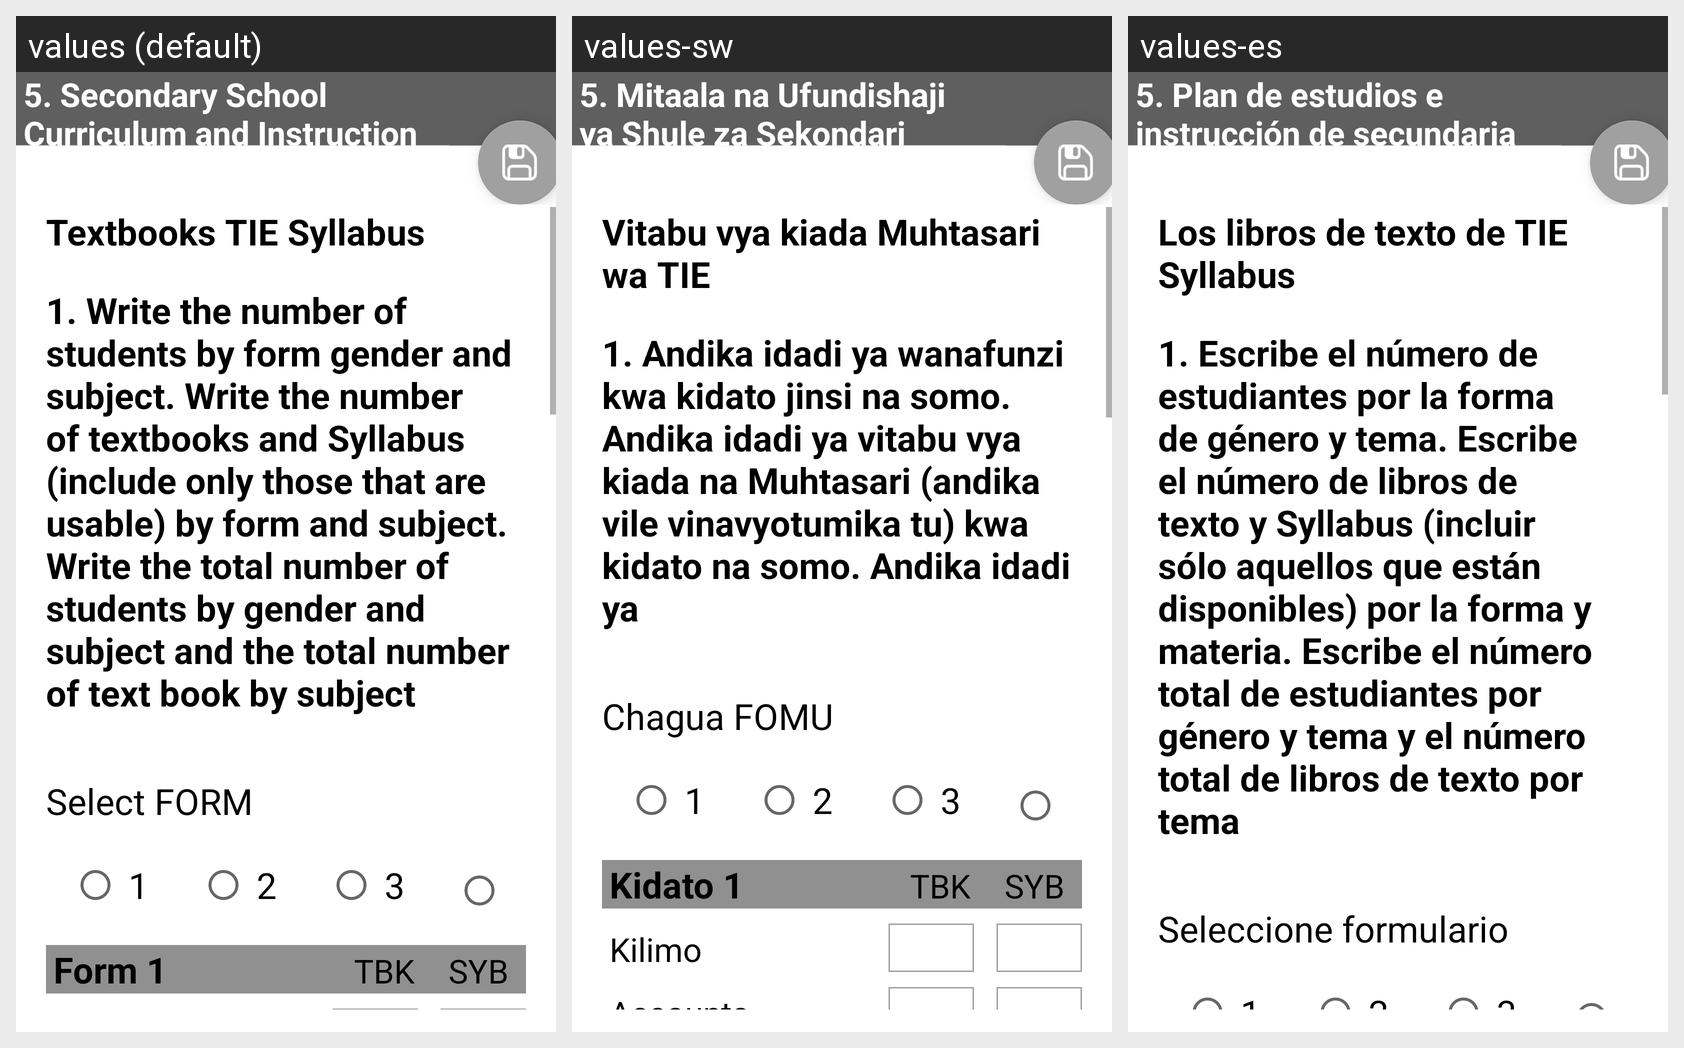

Translations of the strings shown on this Android screen, per locale in the grid:
Android screen res/layout/settings_menu_infra_4_forms.xml rendered under 3 locales, left to right: values (default), values-sw, values-es. Device: Nexus 5 (rendered at 1080×1920; each locale shown at half size, 540×960, under a caption strip naming it); theme AppTheme.
Strings drawn on this screen, with the default value and each locale's value (text and hints the layout hard-codes, and strings that could not be matched under every locale, appear in the picture but are not listed):

str_bl5_j
  values: 5. Secondary School Curriculum and Instruction (cont.)
  values-sw: 5. Mitaala na Ufundishaji ya Shule za Sekondari (kuendelea)
  values-es: 5. Plan de estudios e instrucción de secundaria (cont.)

str_bl5_k
  values: Textbooks TIE Syllabus
  values-sw: Vitabu vya kiada Muhtasari wa TIE
  values-es: Los libros de texto de TIE Syllabus

str_bl5_l
  values: 1. Write the number of students by form gender and subject. Write the number of textbooks and Syllabus (include only those that are usable) by form and subject. Write the total number of students by gender and subject and the total number of text book by subject
  values-sw: 1. Andika idadi ya wanafunzi kwa kidato jinsi na somo. Andika idadi ya vitabu vya kiada na Muhtasari (andika vile vinavyotumika tu) kwa kidato na somo. Andika idadi ya
  values-es: 1. Escribe el número de estudiantes por la forma de género y tema. Escribe el número de libros de texto y Syllabus (incluir sólo aquellos que están disponibles) por la forma y materia. Escribe el número total de estudiantes por género y tema y el número total de libros de texto por tema

str_bl5_m
  values: Select FORM
  values-sw: Chagua FOMU
  values-es: Seleccione formulario
